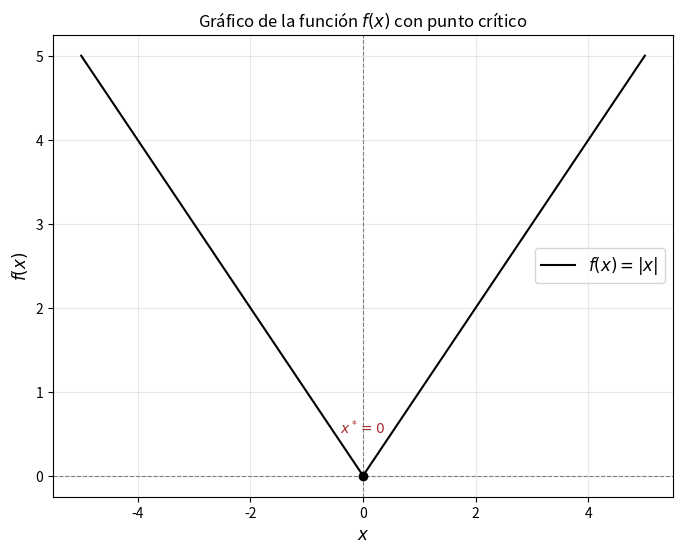

The script that saved this image:
import numpy as np
import matplotlib.pyplot as plt

# Definir la función f(x) = |x|
def f(x):
    return np.abs(x)

# Generar un rango de valores de x
x = np.linspace(-5, 5, 500)

# Evaluar la función en los puntos x
y = f(x)

# Punto crítico x = 0
critical_point = [0]
critical_value = [f(0)]

# Crear el gráfico
plt.figure(figsize=(8, 6))
plt.plot(x, y, label=r"$f(x) = |x|$", color="black")
plt.scatter(critical_point, critical_value, color="black", zorder=5)  # Resaltar el punto crítico
plt.text(0, f(0) + 0.5, r"$x^* = 0$", fontsize=10, color="brown", ha="center")  # Anotación en el punto crítico
plt.title("Gráfico de la función $f(x)$ con punto crítico")
plt.axhline(0, color="gray", linewidth=0.8, linestyle="--")
plt.axvline(0, color="gray", linewidth=0.8, linestyle="--")
plt.legend(fontsize=12)
plt.grid(alpha=0.3)
plt.xlabel("$x$", fontsize=12)
plt.ylabel("$f(x)$", fontsize=12)
plt.show()
